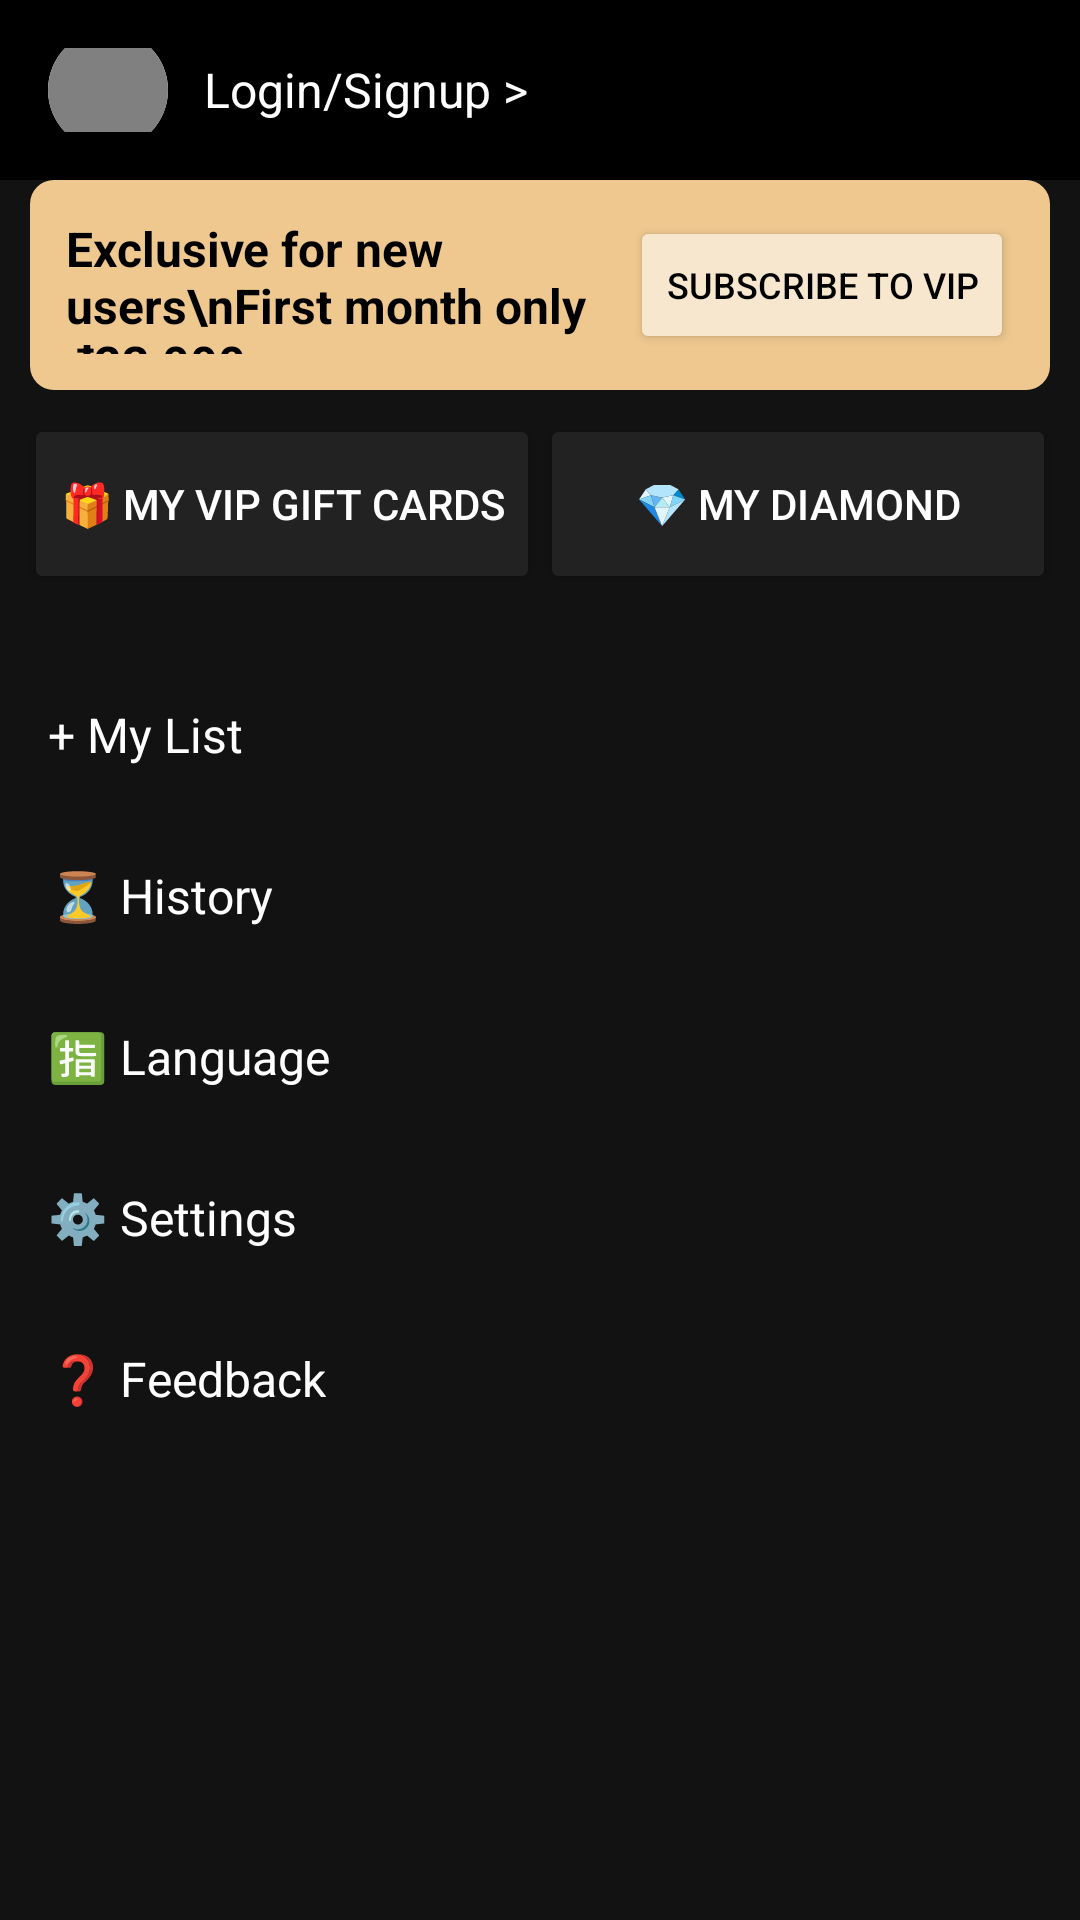

This screen was rendered from an Android layout file. Write that file and the resources it references.
<!-- AndroidManifest.xml: application theme Theme.DEFTY_MOVIE_APP -->
<!-- res/layout/activity_profile.xml -->
<?xml version="1.0" encoding="utf-8"?>
<androidx.constraintlayout.widget.ConstraintLayout xmlns:android="http://schemas.android.com/apk/res/android"
    xmlns:app="http://schemas.android.com/apk/res-auto"
    xmlns:tools="http://schemas.android.com/tools"
    android:layout_width="match_parent"
    android:layout_height="match_parent"
    android:background="#121212">

    
    <LinearLayout
        android:id="@+id/header"
        android:layout_width="match_parent"
        android:layout_height="60dp"
        android:orientation="horizontal"
        android:padding="16dp"
        android:gravity="center_vertical"
        android:background="@android:color/black"
        app:layout_constraintTop_toTopOf="parent"
        app:layout_constraintStart_toStartOf="parent">

        <ImageView
            android:id="@+id/avatar"
            android:layout_width="40dp"
            android:layout_height="40dp"
            android:src="@drawable/ic_avatar_placeholder"
            android:scaleType="centerCrop"
            android:background="@drawable/circle_background" />

        <TextView
            android:id="@+id/login_text"
            android:layout_width="wrap_content"
            android:layout_height="wrap_content"
            android:text="Login/Signup >"
            android:textColor="@android:color/white"
            android:textSize="16sp"
            android:paddingStart="12dp" />
    </LinearLayout>

    
    <LinearLayout
        android:id="@+id/vip_banner"
        android:layout_width="match_parent"
        android:layout_height="70dp"
        android:orientation="horizontal"
        android:background="@drawable/banner_bg"
        android:padding="12dp"
        android:layout_marginRight="10dp"
        android:layout_marginLeft="10dp"
        android:gravity="center_vertical"
        app:layout_constraintTop_toBottomOf="@id/header"
        app:layout_constraintStart_toStartOf="parent"
        app:layout_constraintEnd_toEndOf="parent">

        <TextView
            android:layout_width="0dp"
            android:layout_height="wrap_content"
            android:layout_weight="1"
            android:text="Exclusive for new users\nFirst month only ₫23,000"
            android:textColor="@android:color/black"
            android:textStyle="bold"
            android:textSize="16sp" />

        <Button
            android:id="@+id/btn_subscribe"
            android:layout_width="wrap_content"
            android:layout_height="wrap_content"
            android:text="Subscribe to VIP"
            android:textSize="12sp"
            android:textColor="@color/black"
            android:backgroundTint="#F7E7CF" />
    </LinearLayout>

    
    <LinearLayout
        android:id="@+id/vip_options"
        android:layout_width="match_parent"
        android:layout_height="wrap_content"
        android:orientation="horizontal"
        android:weightSum="2"
        android:padding="8dp"
        app:layout_constraintTop_toBottomOf="@id/vip_banner"
        app:layout_constraintStart_toStartOf="parent"
        app:layout_constraintEnd_toEndOf="parent">

        <Button
            android:id="@+id/btn_gift_cards"
            android:layout_width="0dp"
            android:layout_height="60dp"
            android:layout_weight="1"
            android:text="🎁 My VIP Gift Cards"
            android:backgroundTint="#222222"
            android:textColor="@android:color/white" />

        <Button
            android:id="@+id/btn_diamond"
            android:layout_width="0dp"
            android:layout_height="60dp"
            android:layout_weight="1"
            android:text="💎 My Diamond"
            android:backgroundTint="#222222"
            android:textColor="@android:color/white" />
    </LinearLayout>

    
    <LinearLayout
        android:layout_width="match_parent"
        android:layout_height="wrap_content"
        android:orientation="vertical"
        android:padding="16dp"
        app:layout_constraintTop_toBottomOf="@id/vip_options"
        app:layout_constraintStart_toStartOf="parent">

        <TextView
            android:layout_width="wrap_content"
            android:layout_height="wrap_content"
            android:text="+ My List" style="@style/MenuItem" />
        <TextView
            android:layout_width="wrap_content"
            android:layout_height="wrap_content"
            android:text="⏳ History" style="@style/MenuItem" />
        <TextView
            android:layout_width="wrap_content"
            android:layout_height="wrap_content"
            android:text="🈯 Language" style="@style/MenuItem" />
        <TextView
            android:layout_width="wrap_content"
            android:layout_height="wrap_content"
            android:text="⚙️ Settings" style="@style/MenuItem" />

        <TextView
            android:layout_width="wrap_content"
            android:layout_height="wrap_content"
            android:text="❓ Feedback" style="@style/MenuItem" />
    </LinearLayout>

    

</androidx.constraintlayout.widget.ConstraintLayout>
<!-- resources referenced by this layout -->
<resources>
  <color name="black">#FF000000</color>
  <!-- drawable banner_bg (drawable) -->
  <shape xmlns:android="http://schemas.android.com/apk/res/android">
      <solid android:color="#EEC88F" />
      <corners android:radius="8dp"/>
  </shape>
  <!-- drawable circle_background (drawable) -->
  <shape xmlns:android="http://schemas.android.com/apk/res/android"
      android:shape="oval">
      <solid android:color="#FFFFFF" />
      <size android:width="100dp" android:height="100dp" />
      <corners android:radius="50dp" />
  </shape>
  <!-- drawable ic_avatar_placeholder (drawable) -->
  <shape xmlns:android="http://schemas.android.com/apk/res/android">
      <solid android:color="#808080"/> 
      <corners android:radius="20dp"/>
  </shape>
  <style name="MenuItem">
          <item name="android:textSize">16sp</item>
          <item name="android:textColor">@android:color/white</item>
          <item name="android:paddingTop">12dp</item>
          <item name="android:layout_marginBottom">20dp</item>
      </style>
  <style name="Theme.DEFTY_MOVIE_APP" parent="Base.Theme.DEFTY_MOVIE_APP" />
  <style name="Base.Theme.DEFTY_MOVIE_APP" parent="Theme.Material3.DayNight.NoActionBar">
          
          
  
          
      </style>
</resources>
